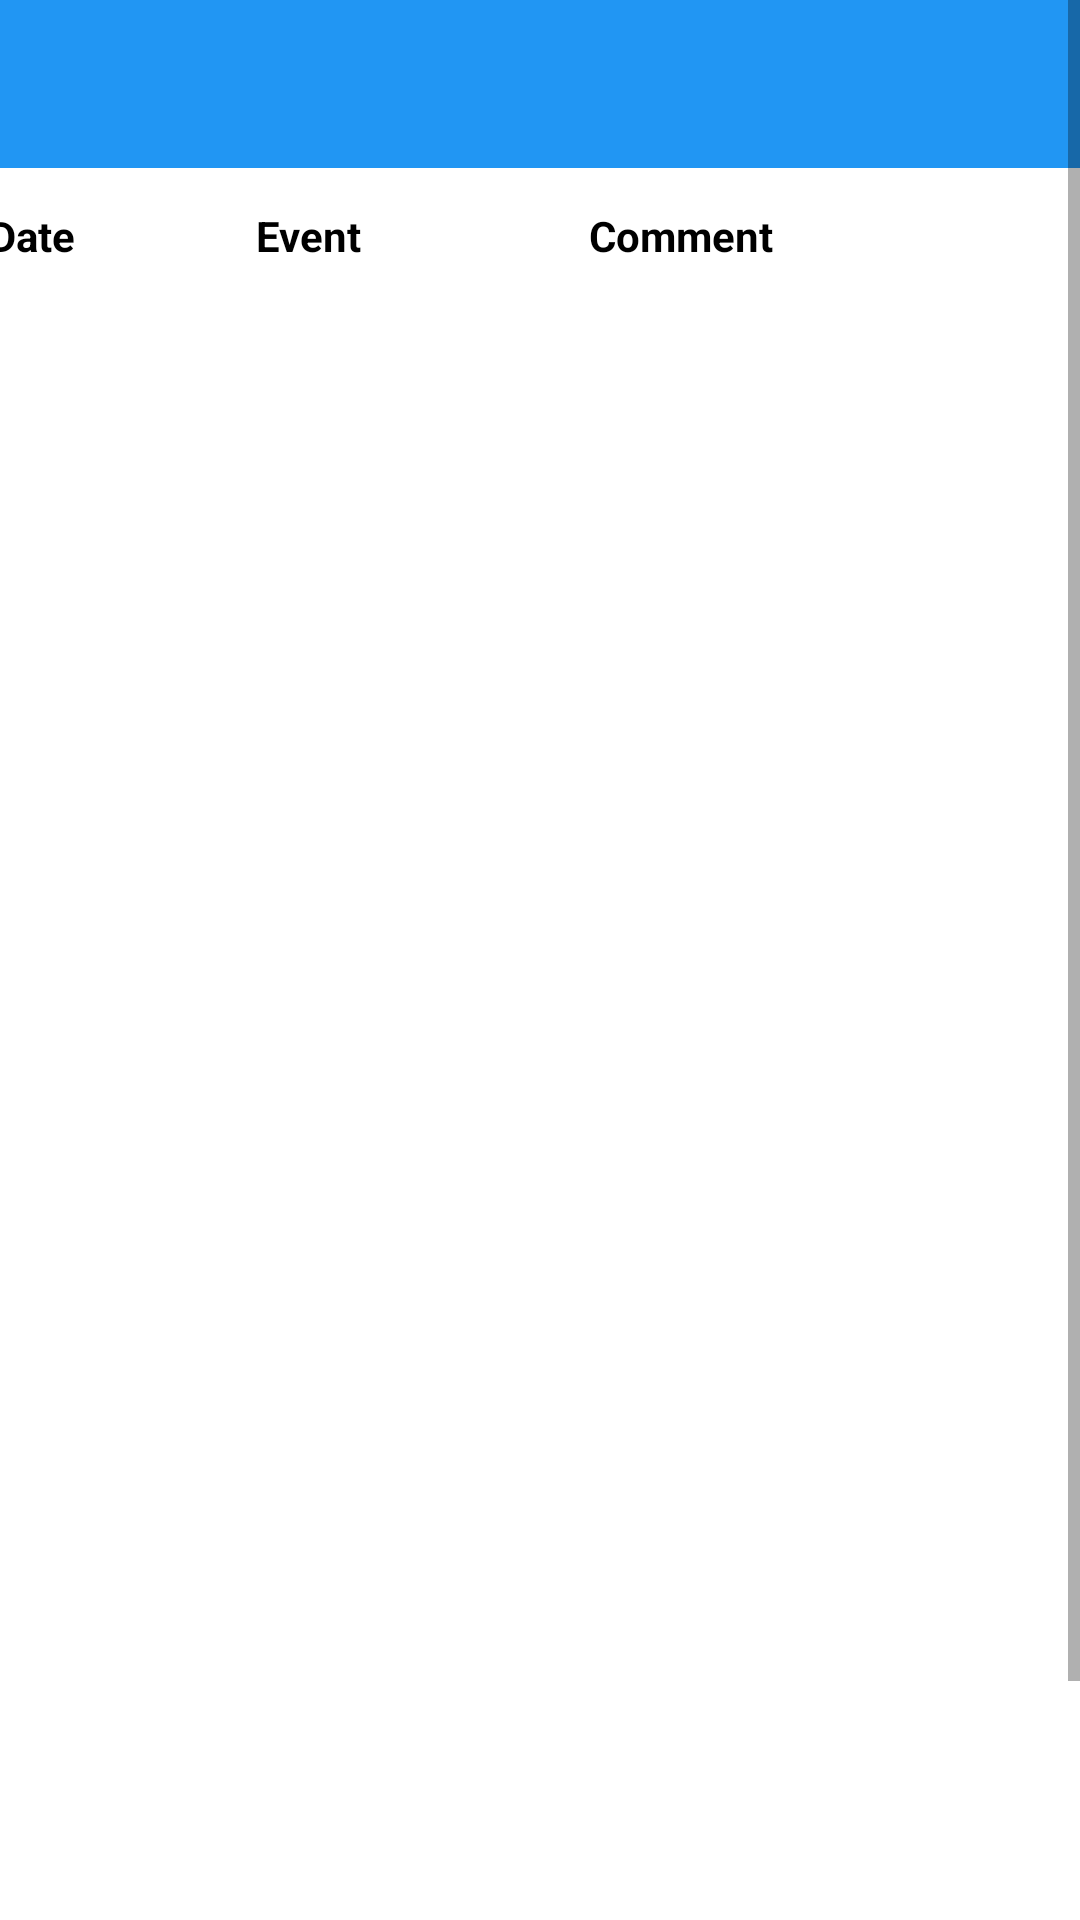

Android layout source for this screen:
<!-- AndroidManifest.xml: application theme Theme.MachineRentalManagementMobile -->
<!-- res/layout/comment_history_dialog.xml -->
<?xml version="1.0" encoding="utf-8"?>
<ScrollView xmlns:android="http://schemas.android.com/apk/res/android"
    xmlns:tools="http://schemas.android.com/tools"
    android:layout_width="match_parent"
    android:layout_height="match_parent"
    xmlns:app="http://schemas.android.com/apk/res-auto">

    <androidx.constraintlayout.widget.ConstraintLayout
        android:layout_width="match_parent"
        android:layout_height="wrap_content">

        <com.google.android.material.appbar.AppBarLayout
            android:id="@+id/appbar"
            android:layout_width="match_parent"
            android:layout_height="wrap_content"
            app:elevation="0dp"
            tools:ignore="MissingConstraints">

            <androidx.appcompat.widget.Toolbar
                android:id="@+id/toolbar"
                android:layout_width="match_parent"
                android:layout_height="?attr/actionBarSize"
                android:paddingEnd="16dp"
                android:paddingStart="6dp"
                app:contentInsetStartWithNavigation="0dp"
                app:navigationIcon="@drawable/ic_baseline_close_24" />

        </com.google.android.material.appbar.AppBarLayout>

        <androidx.constraintlayout.widget.ConstraintLayout
            android:layout_width="410dp"
            android:layout_height="731dp"
            app:layout_behavior="@string/appbar_scrolling_view_behavior"
            app:layout_constraintBottom_toBottomOf="parent"
            app:layout_constraintEnd_toEndOf="parent"
            app:layout_constraintStart_toStartOf="parent"
            app:layout_constraintTop_toTopOf="parent">

            <TableLayout
                android:id="@+id/tableLayout"
                android:layout_width="368dp"
                android:layout_height="661dp"
                android:layout_marginStart="1dp"
                android:layout_marginEnd="1dp"
                android:layout_marginBottom="1dp"
                android:stretchColumns="3"
                app:layout_constraintBottom_toBottomOf="parent"
                app:layout_constraintEnd_toEndOf="parent"
                app:layout_constraintStart_toStartOf="parent">

                <TableRow
                    android:layout_width="match_parent"
                    android:layout_height="match_parent">

                    <TextView
                        android:id="@+id/textView"
                        android:layout_width="89dp"
                        android:layout_height="match_parent"
                        android:layout_column="1"
                        android:text="@string/date"
                        android:textStyle="bold" />

                    <TextView
                        android:id="@+id/textView3"
                        android:layout_width="111dp"
                        android:layout_height="match_parent"
                        android:layout_column="1"
                        android:text="@string/event"
                        android:textStyle="bold" />

                    <TextView
                        android:id="@+id/textView2"
                        android:layout_width="56dp"
                        android:layout_height="match_parent"
                        android:layout_column="2"
                        android:text="@string/comment"
                        android:textStyle="bold" />

                </TableRow>

                <androidx.recyclerview.widget.RecyclerView
                    android:id="@+id/recycler_view"
                    android:layout_width="match_parent"
                    android:layout_height="wrap_content">

                </androidx.recyclerview.widget.RecyclerView>
            </TableLayout>

        </androidx.constraintlayout.widget.ConstraintLayout>

    </androidx.constraintlayout.widget.ConstraintLayout>

</ScrollView>
<!-- resources referenced by this layout -->
<resources>
  <string name="comment">Comment</string>
  <string name="date">Date</string>
  <string name="event">Event</string>
  <style name="Theme.MachineRentalManagementMobile" parent="Theme.MaterialComponents.DayNight.DarkActionBar">
          
          <item name="colorPrimary">@color/primaryColor</item>
          <item name="colorPrimaryVariant">@color/primaryDarkColor</item>
          <item name="colorOnPrimary">@color/primaryTextColor</item>
          
          <item name="colorSecondary">@color/secondaryColor</item>
          <item name="colorSecondaryVariant">@color/secondaryDarkColor</item>
          <item name="colorOnSecondary">@color/secondaryTextColor</item>
          
          <item name="android:statusBarColor" tools:targetApi="l">?attr/colorPrimaryVariant</item>
          
          <item name="android:textColor">@color/textColorLightTheme</item>
      </style>
  <color name="primaryColor">#2196f3</color>
  <color name="primaryDarkColor">#0069c0</color>
  <color name="primaryTextColor">#ffffff</color>
  <color name="secondaryColor">#ff6f00</color>
  <color name="secondaryDarkColor">#c43e00</color>
  <color name="secondaryTextColor">#ffffff</color>
  <color name="textColorLightTheme">#000000</color>
</resources>
